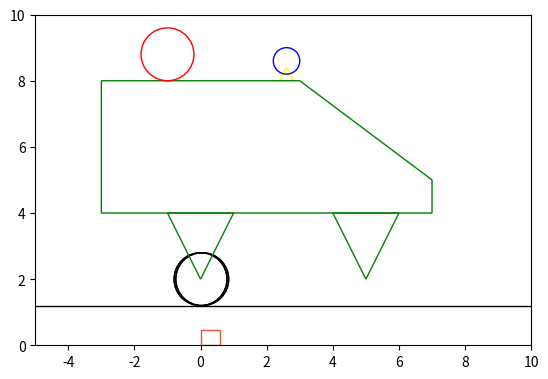

The matplotlib source for this figure:
import matplotlib.pyplot as plt
from matplotlib.patches import Circle, Polygon
from matplotlib.animation import FuncAnimation
from scipy.integrate import solve_ivp
import numpy as np

def create_wheels(axis1X, axis2X):
    w = []

    for i in [axis1X, axis2X]:
        wheel_front = Circle((0, 2), radius=0.8, fill=False, edgecolor='black')
        wheel_back = Circle((0 + 0.05, 2), radius=0.8, fill=False, edgecolor='black')
        grf.add_patch(wheel_front)
        grf.add_patch(wheel_back)
        w += [wheel_front, wheel_back]

    return w

def create_axis(x, y):
    mesh = [(x - 1, y), (x + 1, y), (x, y - 2)]
    axis = Polygon(mesh, closed=True, fill=False, edgecolor='green')
    grf.add_patch(axis)
    return [mesh, axis]


m1, m2, m3, m4 = 10, 3, 2, 1
g = 9.81
alpha = np.radians(15)
F0, omega = 3, 0.5

theta = np.arctan2(-3, 4)

t_eval = np.linspace(0, 20, 500)
A = 2.0
x_vals = A * np.sin(omega * t_eval) 
s_vals = A * np.sin(omega * t_eval)


fgr, grf = plt.subplots()

[wheel1, wheel2, wheel3, wheel4] = create_wheels(0, 5)

plane_mesh = [(-100, 1.2), (100, 1.2)]
plane = Polygon(plane_mesh, closed=False, fill=False, edgecolor='black')
grf.add_patch(plane)

[axis1_mesh, axis1] = create_axis(0, 4)
[axis2_mesh, axis2] = create_axis(5, 4)

pillar_mesh = [(2.6, 8.4), (2.4, 8), (2.8, 8)]
pillar = Polygon(pillar_mesh, closed=True, fill=False, edgecolor='yellow')
grf.add_patch(pillar)

body_mesh = [(-3, 4), (-3, 8), (3, 8), (7, 5), (7, 4)]
body = Polygon(body_mesh, closed=True, fill=False, edgecolor='green')
grf.add_patch(body)

little_circle = Circle((2.6, 8.6), radius=0.4, fill=False, edgecolor='blue')
big_circle = Circle((-1, 8.8), radius=0.8, fill=False, edgecolor='red')
grf.add_patch(little_circle)
grf.add_patch(big_circle)

cylinder = Polygon([(0, 0), (0.6, 0), (0.6, 0.45), (0, 0.45)], closed=True, fill=False, edgecolor='#E1592F')
grf.add_patch(cylinder)

[line1] = grf.plot([0, 0], [0, 0], color='black')
[line2] = grf.plot([0, 0], [0, 0], color='black')

direction_vector = np.array([-4, 3]) / 5

def rotate_cylinder(base_center, width, height, theta):
    local_mesh = np.array([
        [-width / 2, 0],
        [width / 2, 0],
        [width / 2, height],
        [-width / 2, height]
    ])
    rotation_matrix = np.array([
        [np.cos(theta), -np.sin(theta)],
        [np.sin(theta), np.cos(theta)]
    ])
    rotated_mesh = local_mesh @ rotation_matrix.T + base_center
    return rotated_mesh

def move_cart(dx, ds):
    wheel1.center = (dx, 2)
    wheel2.center = (dx + 5, 2)
    wheel3.center = (dx + 0.1, 2)
    wheel4.center = (dx + 0.1 + 5, 2)
    body_xy = np.array(body_mesh) + [dx, 0]
    body.set_xy(body_xy)

    axis1_xy = np.array(axis1_mesh) + [dx, 0]
    axis1.set_xy(axis1_xy)

    axis2_xy = np.array(axis2_mesh) + [dx, 0]
    axis2.set_xy(axis2_xy)

    pillar_xy = np.array(pillar_mesh) + [dx, 0]
    pillar.set_xy(pillar_xy)
    little_circle.center = (2.6 + dx, 8.4)

def update_rope(cylinder_mesh):
    cylinder_center = cylinder_mesh.mean(axis=0)

    line1.set_xdata([little_circle.center[0], big_circle.center[0]])
    line1.set_ydata([little_circle.center[1] + 0.4, big_circle.center[1]])

    line2.set_xdata([little_circle.center[0], cylinder_center[0]])
    line2.set_ydata([little_circle.center[1] + 0.4, cylinder_center[1]])

def anim(i):
    dx = x_vals[i]
    ds = s_vals[i]

    move_cart(dx, ds)

    horizontal_offset =  -s_vals[i]
    big_circle.center = (-0.8 + dx + horizontal_offset, 8.8)

    rect_base_center = np.array([3 + dx, 8]) + (ds - 3) * direction_vector
    cylinder_mesh_transformed = rotate_cylinder(rect_base_center, 1.2, 0.6, theta)
    cylinder.set_xy(cylinder_mesh_transformed)

    update_rope(cylinder_mesh_transformed)

    return wheel1, wheel2, body, axis1, axis2, pillar, little_circle, big_circle, cylinder

grf.set_xlim(-5, 10)
grf.set_ylim(0, 10)
grf.set_aspect('equal')
ani = FuncAnimation(fgr, anim, frames=500, interval=50)

plt.show()